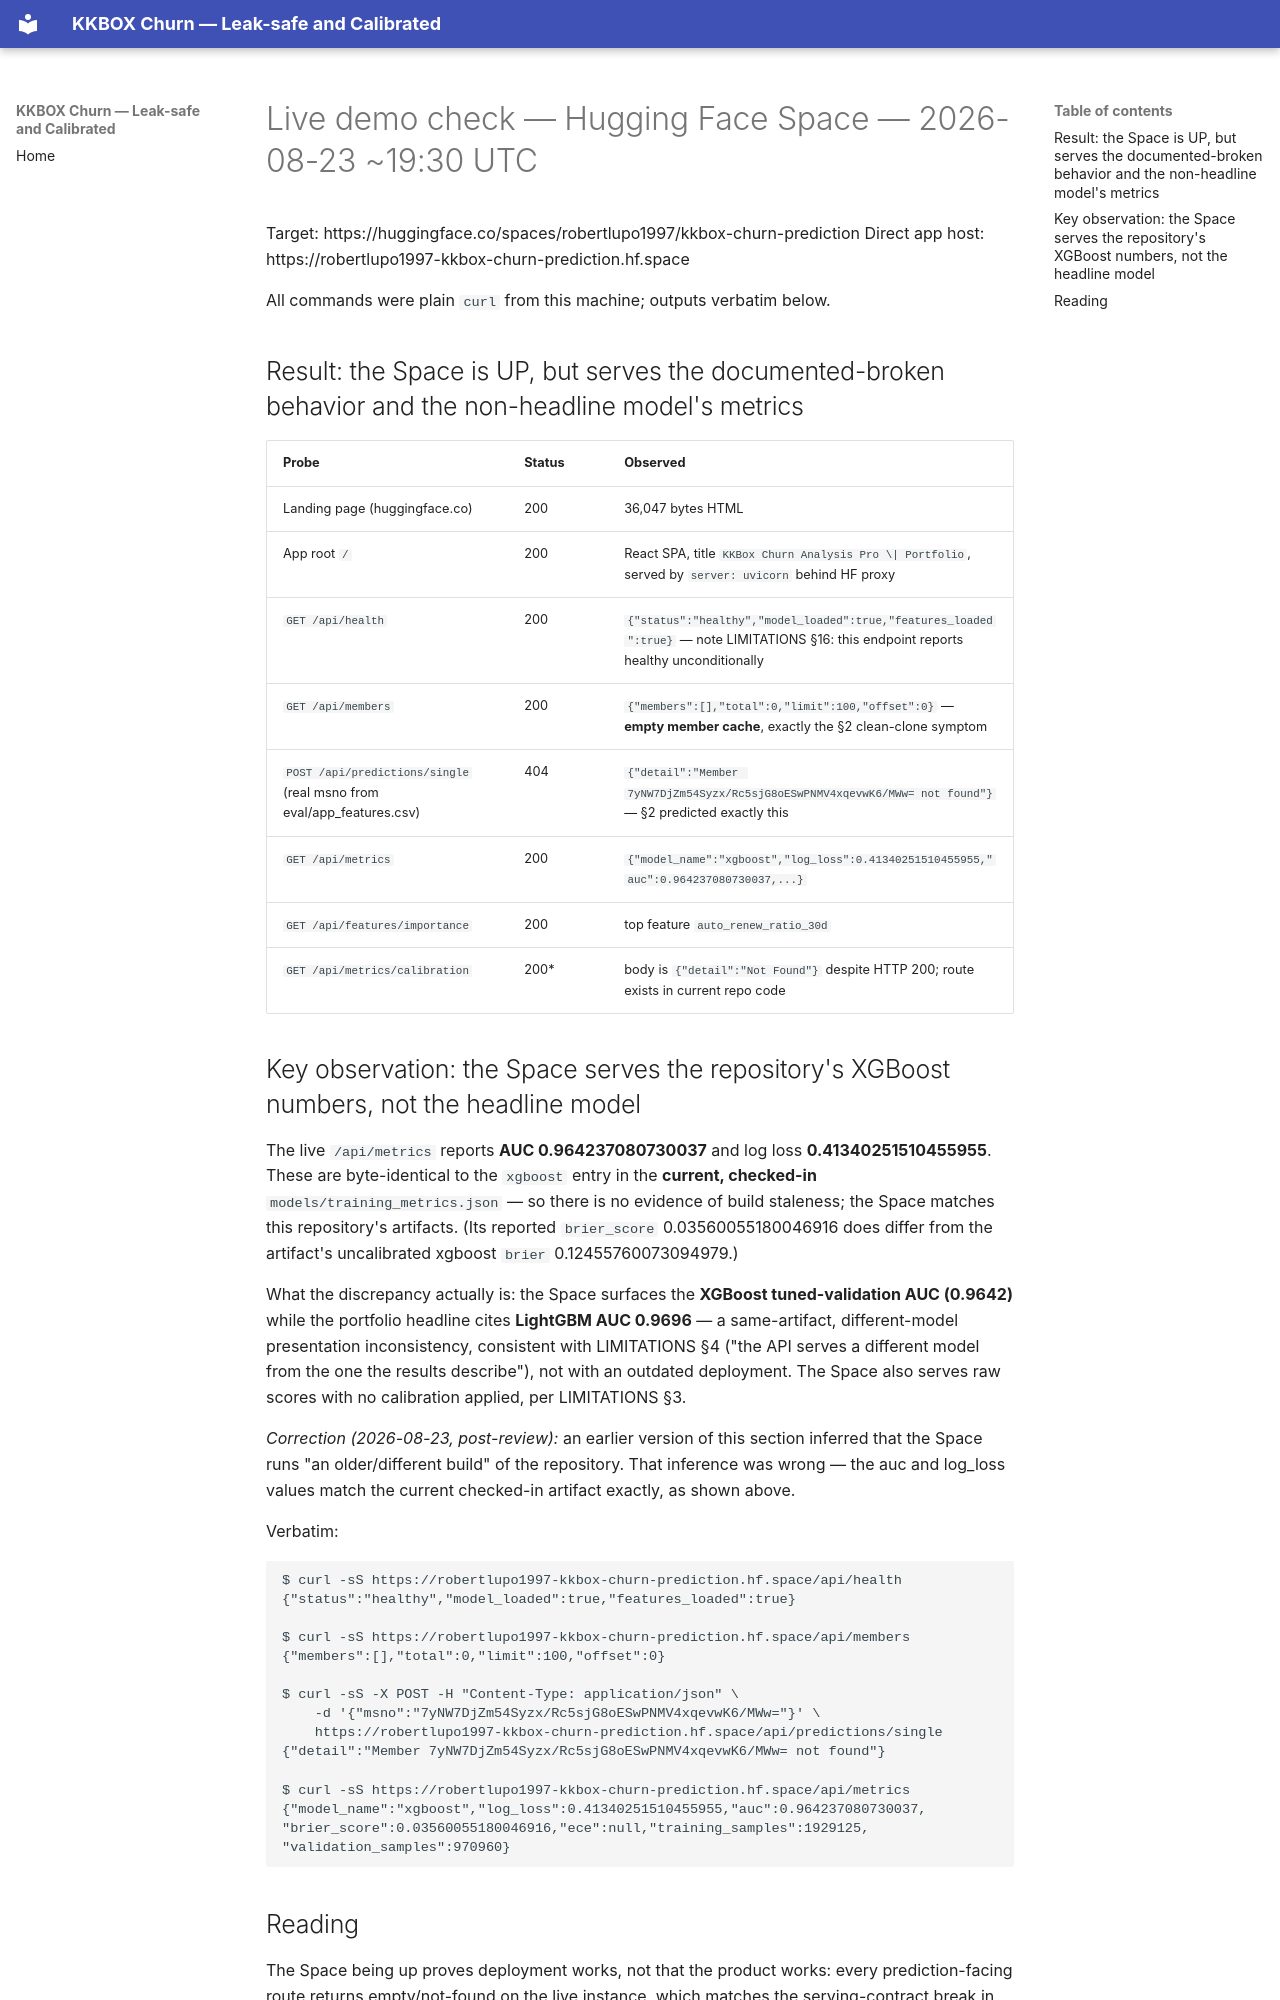

repository: robertlupo1997/kkbox-churn-prediction · page: repair/2026-08-23-live-demo-check/index.html · generator: mkdocs

# Live demo check — Hugging Face Space — 2026-08-23 ~19:30 UTC

Target: https://huggingface.co/spaces/robertlupo1997/kkbox-churn-prediction
Direct app host: https://robertlupo1997-kkbox-churn-prediction.hf.space

All commands were plain `curl` from this machine; outputs verbatim below.

## Result: the Space is UP, but serves the documented-broken behavior and the non-headline model's metrics

| Probe | Status | Observed |
|---|---|---|
| Landing page (huggingface.co) | 200 | 36,047 bytes HTML |
| App root `/` | 200 | React SPA, title `KKBox Churn Analysis Pro \| Portfolio`, served by `server: uvicorn` behind HF proxy |
| `GET /api/health` | 200 | `{"status":"healthy","model_loaded":true,"features_loaded":true}` — note LIMITATIONS §16: this endpoint reports healthy unconditionally |
| `GET /api/members` | 200 | `{"members":[],"total":0,"limit":100,"offset":0}` — **empty member cache**, exactly the §2 clean-clone symptom |
| `POST /api/predictions/single` (real msno from eval/app_features.csv) | 404 | `{"detail":"Member 7yNW7DjZm54Syzx/Rc5sjG8oESwPNMV4xqevwK6/MWw= not found"}` — §2 predicted exactly this |
| `GET /api/metrics` | 200 | `{"model_name":"xgboost","log_loss":0.41340251510455955,"auc":0.964237080730037,...}` |
| `GET /api/features/importance` | 200 | top feature `auto_renew_ratio_30d` |
| `GET /api/metrics/calibration` | 200* | body is `{"detail":"Not Found"}` despite HTTP 200; route exists in current repo code |

## Key observation: the Space serves the repository's XGBoost numbers, not the headline model

The live `/api/metrics` reports **AUC 0.964237080730037** and log loss **0.41340251510455955**.
These are byte-identical to the `xgboost` entry in the **current, checked-in**
`models/training_metrics.json` — so there is no evidence of build staleness; the Space matches this
repository's artifacts. (Its reported `brier_score` 0.03560055180046916 does differ from the
artifact's uncalibrated xgboost `brier` 0.12455760073094979.)

What the discrepancy actually is: the Space surfaces the **XGBoost tuned-validation AUC (0.9642)**
while the portfolio headline cites **LightGBM AUC 0.9696** — a same-artifact, different-model
presentation inconsistency, consistent with LIMITATIONS §4 ("the API serves a different model from
the one the results describe"), not with an outdated deployment. The Space also serves raw scores
with no calibration applied, per LIMITATIONS §3.

*Correction (2026-08-23, post-review):* an earlier version of this section inferred that the Space
runs "an older/different build" of the repository. That inference was wrong — the auc and log_loss
values match the current checked-in artifact exactly, as shown above.

Verbatim:

```
$ curl -sS https://robertlupo1997-kkbox-churn-prediction.hf.space/api/health
{"status":"healthy","model_loaded":true,"features_loaded":true}

$ curl -sS https://robertlupo1997-kkbox-churn-prediction.hf.space/api/members
{"members":[],"total":0,"limit":100,"offset":0}

$ curl -sS -X POST -H "Content-Type: application/json" \
    -d '{"msno":"7yNW7DjZm54Syzx/Rc5sjG8oESwPNMV4xqevwK6/MWw="}' \
    https://robertlupo1997-kkbox-churn-prediction.hf.space/api/predictions/single
{"detail":"Member 7yNW7DjZm54Syzx/Rc5sjG8oESwPNMV4xqevwK6/MWw= not found"}

$ curl -sS https://robertlupo1997-kkbox-churn-prediction.hf.space/api/metrics
{"model_name":"xgboost","log_loss":0.41340251510455955,"auc":0.964237080730037,
"brier_score":0.03560055180046916,"ece":null,"training_samples":1929125,
"validation_samples":970960}
```
